Photos from the image-classification dataset "Data_MITOS_WSI_CMC_MEL" in the GitHub repository umid-tx/XAI_4thBrain. Its 2 classes are: mitosis, non-mitosis.

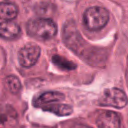
Label: mitosis

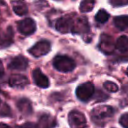
Label: non-mitosis

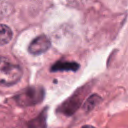
Label: mitosis

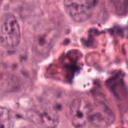
Label: non-mitosis

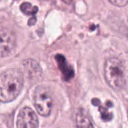
Label: mitosis

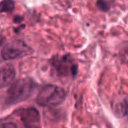
Label: non-mitosis
